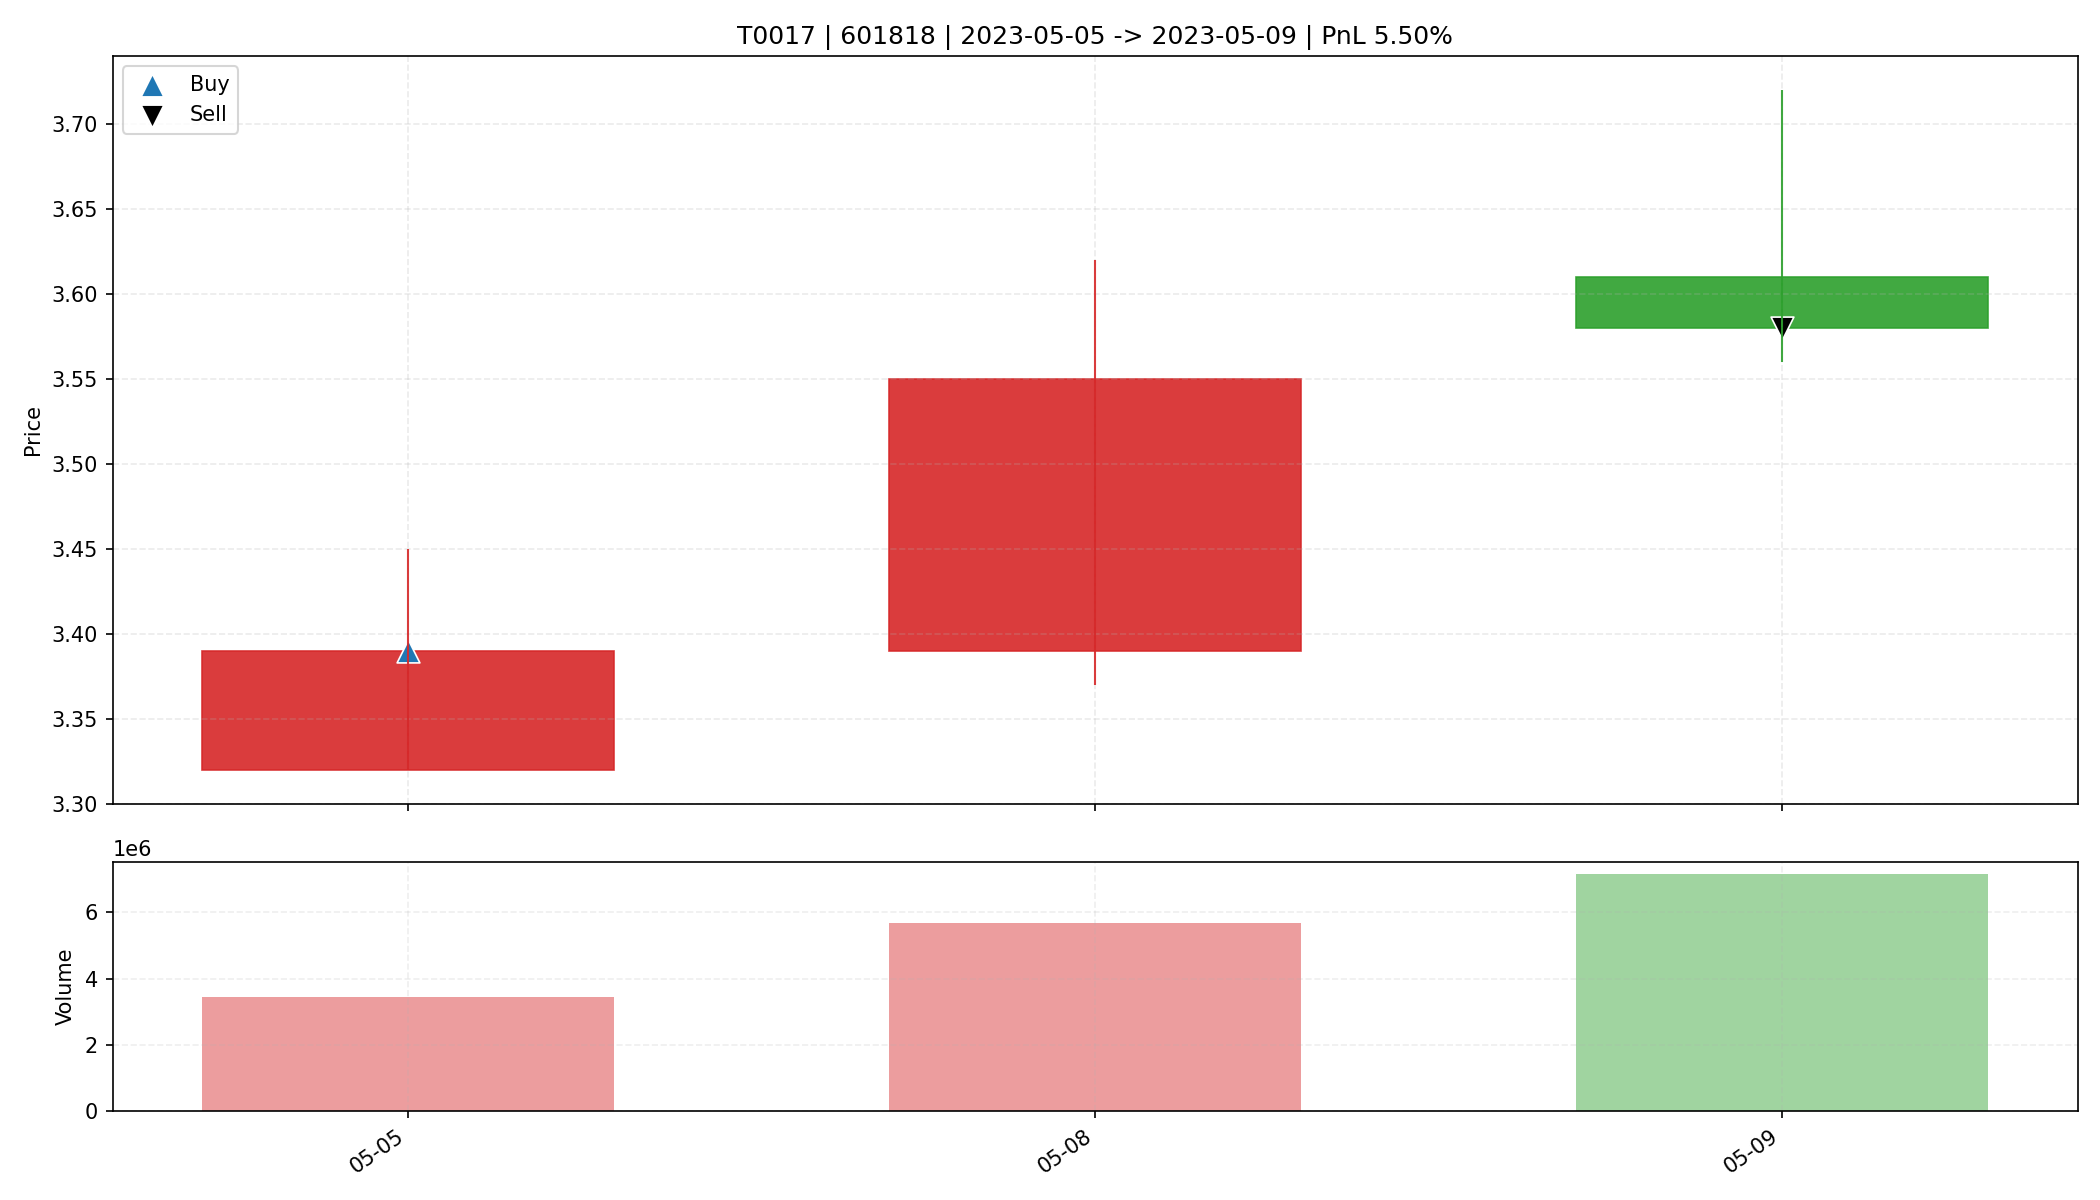

Data behind this chart, as committed beside it:
date, open, high, low, close, amount, volume, trade_id, code, buy_date, sell_date, buy_price, sell_price, matched_shares, buy_reason, sell_reason, sell_profit_pct, sell_hold_days, is_buy_day, is_sell_day, holding_day_index
2023-05-05, 3.32, 3.45, 3.32, 3.39, 1170120576, 3451113, T0017, 601818, 2023-05-05, 2023-05-09, 3.39, 3.58, 3900, 前10日振幅7.4%, 阳线涨幅2.1%, 突破均线, 温和放量1.6倍, MA…, 主动止盈半仓-放量滞涨(涨幅-0.83%<1.00%, 量比前5日均量2.40>…, 5.499, 2.0, True, False, 0
2023-05-08, 3.39, 3.62, 3.37, 3.55, 2002176000, 5682316, T0017, 601818, 2023-05-05, 2023-05-09, 3.39, 3.58, 3900, 前10日振幅7.4%, 阳线涨幅2.1%, 突破均线, 温和放量1.6倍, MA…, 主动止盈半仓-放量滞涨(涨幅-0.83%<1.00%, 量比前5日均量2.40>…, 5.499, 2.0, False, False, 1
2023-05-09, 3.61, 3.72, 3.56, 3.58, 2605796608, 7154709, T0017, 601818, 2023-05-05, 2023-05-09, 3.39, 3.58, 3900, 前10日振幅7.4%, 阳线涨幅2.1%, 突破均线, 温和放量1.6倍, MA…, 主动止盈半仓-放量滞涨(涨幅-0.83%<1.00%, 量比前5日均量2.40>…, 5.499, 2.0, False, True, 2
